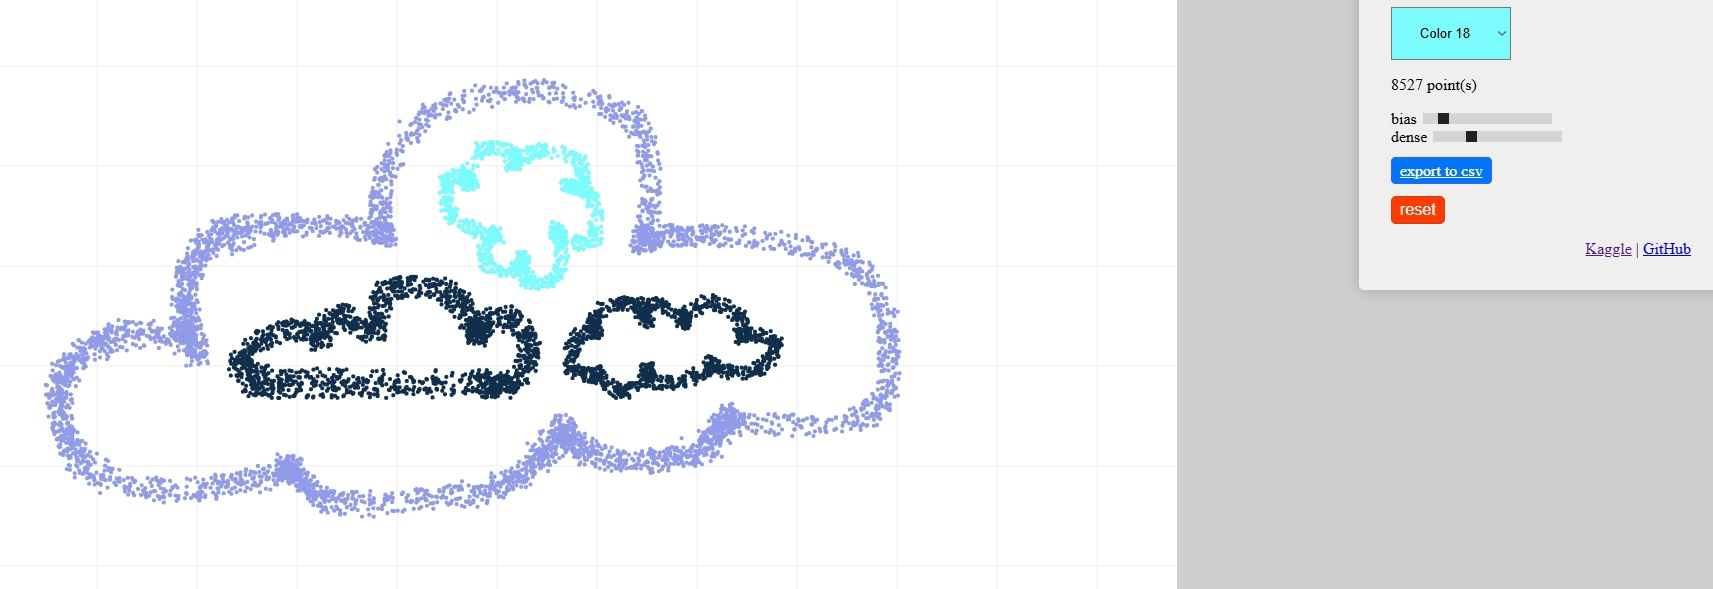

Source data for this figure (header and first rows):
x, y, color
428.4, 523.8, 3
427.3, 519.6, 3
434.3, 518.6, 3
438.3, 534.5, 3
431.5, 514.1, 3
434.3, 522.2, 3
436.1, 517.4, 3
431.8, 537.1, 3
419.2, 531.7, 3
423.3, 528.4, 3
443.3, 513.9, 3
420.7, 534.3, 3
431.4, 531.4, 3
420, 525.7, 3
432.1, 513.2, 3
425, 515.4, 3
434.5, 512.2, 3
420.7, 515.3, 3
430.2, 523.8, 3
422.7, 528.4, 3
417.8, 532.1, 3
436.9, 533, 3
418.6, 524.3, 3
423.3, 532.4, 3
431.7, 533.3, 3
416.2, 526.9, 3
413.3, 530.6, 3
415, 531.5, 3
431.9, 514.4, 3
416.8, 506, 3
421.9, 529.5, 3
417.5, 521.4, 3
425.5, 511.3, 3
415.1, 528.3, 3
412.5, 515.8, 3
433, 529.8, 3
412.4, 510.8, 3
404.9, 512.9, 3
429.9, 506.3, 3
423.1, 510.2, 3
414.3, 522.3, 3
416.2, 512.8, 3
425.4, 511.8, 3
422.2, 503, 3
423.8, 513.7, 3
409.8, 510.7, 3
404.3, 506.1, 3
429, 527.5, 3
426.4, 515.3, 3
408.4, 519, 3
407.3, 502.4, 3
400.4, 503.6, 3
408.9, 519.4, 3
417.6, 513, 3
419.2, 515.4, 3
411.1, 504, 3
402.4, 512.5, 3
416.5, 514, 3
405.7, 522.3, 3
405.1, 506.8, 3
... 6,123 more rows
